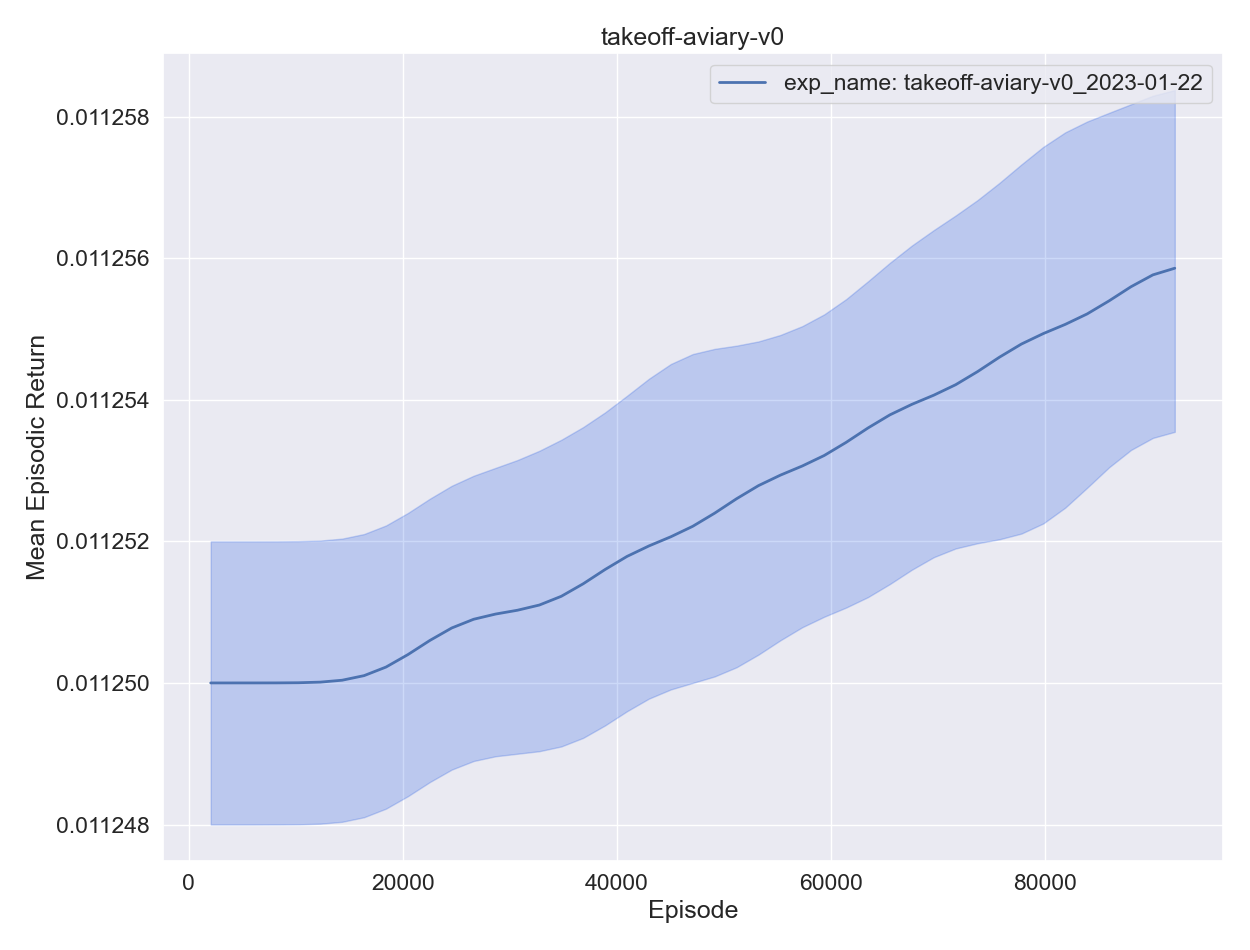

The table this chart was drawn from, first rows:
, experiment, timestep, mean episodic runtime, mean episodic length, eval episodes, mean episodic returns, min episodic returns, max episodic returns, std episodic returns, episodes, training time
0, exp_name: takeoff-aviary-v0_2023-01-22, 2048, 0.000557, 1.0, 2048, 0.01125, 0.01125, 0.01125, 1e-06, 1, 29.18
1, exp_name: takeoff-aviary-v0_2023-01-22, 4096, 0.000486, 1.0, 2048, 0.01125, 0.01125, 0.01125, 1e-06, 2, 56.87
2, exp_name: takeoff-aviary-v0_2023-01-22, 6144, 0.000505, 1.0, 2048, 0.01125, 0.01125, 0.01125, 1e-06, 3, 85.02
3, exp_name: takeoff-aviary-v0_2023-01-22, 8192, 0.00051, 1.0, 2048, 0.01125, 0.01125, 0.01125, 1e-06, 4, 113.2
4, exp_name: takeoff-aviary-v0_2023-01-22, 10240, 0.000549, 1.0, 2048, 0.01125, 0.01125, 0.01125, 1e-06, 5, 142.4
0, exp_name: takeoff-aviary-v0_2023-01-22, 12288, 0.000521, 1.0, 2048, 0.01125, 0.01125, 0.01125, 1e-06, 6, 170.8
1, exp_name: takeoff-aviary-v0_2023-01-22, 14336, 0.000501, 1.0, 2048, 0.01125, 0.01125, 0.01125, 1e-06, 7, 199.2
2, exp_name: takeoff-aviary-v0_2023-01-22, 16384, 0.000516, 1.0, 2048, 0.01125, 0.01125, 0.01125, 1e-06, 8, 227.8
3, exp_name: takeoff-aviary-v0_2023-01-22, 18432, 0.000543, 1.0, 2048, 0.01125, 0.01125, 0.01125, 1e-06, 9, 256.7
4, exp_name: takeoff-aviary-v0_2023-01-22, 20480, 0.000477, 1.0, 2048, 0.01125, 0.01125, 0.01125, 1e-06, 10, 284.3
0, exp_name: takeoff-aviary-v0_2023-01-22, 22528, 0.000462, 1.0, 2048, 0.01125, 0.01125, 0.01125, 1e-06, 11, 311.6
1, exp_name: takeoff-aviary-v0_2023-01-22, 24576, 0.000507, 1.0, 2048, 0.01125, 0.01125, 0.01125, 1e-06, 12, 339.6
2, exp_name: takeoff-aviary-v0_2023-01-22, 26624, 0.000495, 1.0, 2048, 0.01125, 0.01125, 0.01125, 1e-06, 13, 367.6
3, exp_name: takeoff-aviary-v0_2023-01-22, 28672, 0.000479, 1.0, 2048, 0.01125, 0.01125, 0.01125, 1e-06, 14, 395.3
4, exp_name: takeoff-aviary-v0_2023-01-22, 30720, 0.000547, 1.0, 2048, 0.01125, 0.01125, 0.01125, 1e-06, 15, 424
0, exp_name: takeoff-aviary-v0_2023-01-22, 32768, 0.000561, 1.0, 2048, 0.01125, 0.01125, 0.01125, 1e-06, 16, 453.3
1, exp_name: takeoff-aviary-v0_2023-01-22, 34816, 0.000565, 1.0, 2048, 0.01125, 0.01125, 0.01125, 1e-06, 17, 482.4
2, exp_name: takeoff-aviary-v0_2023-01-22, 36864, 0.000506, 1.0, 2048, 0.01125, 0.01125, 0.01125, 1e-06, 18, 510.5
3, exp_name: takeoff-aviary-v0_2023-01-22, 38912, 0.00049, 1.0, 2048, 0.01125, 0.01125, 0.01125, 1e-06, 19, 538.3
4, exp_name: takeoff-aviary-v0_2023-01-22, 40960, 0.000521, 1.0, 2048, 0.01125, 0.01125, 0.01125, 1e-06, 20, 566.7
0, exp_name: takeoff-aviary-v0_2023-01-22, 43008, 0.000514, 1.0, 2048, 0.01125, 0.01125, 0.01125, 1e-06, 21, 595.2
1, exp_name: takeoff-aviary-v0_2023-01-22, 45056, 0.000459, 1.0, 2048, 0.01125, 0.01125, 0.01125, 1e-06, 22, 622.4
2, exp_name: takeoff-aviary-v0_2023-01-22, 47104, 0.000498, 1.0, 2048, 0.01125, 0.01125, 0.01125, 1e-06, 23, 650.4
3, exp_name: takeoff-aviary-v0_2023-01-22, 49152, 0.000503, 1.0, 2048, 0.01125, 0.01125, 0.01125, 1e-06, 24, 678.4
4, exp_name: takeoff-aviary-v0_2023-01-22, 51200, 0.000486, 1.0, 2048, 0.01125, 0.01125, 0.01125, 1e-06, 25, 706.3
0, exp_name: takeoff-aviary-v0_2023-01-22, 53248, 0.000522, 1.0, 2048, 0.01125, 0.01125, 0.01125, 1e-06, 26, 735.1
1, exp_name: takeoff-aviary-v0_2023-01-22, 55296, 0.000515, 1.0, 2048, 0.01125, 0.01125, 0.01125, 1e-06, 27, 763.5
2, exp_name: takeoff-aviary-v0_2023-01-22, 57344, 0.000497, 1.0, 2048, 0.01125, 0.01125, 0.01125, 1e-06, 28, 791.4
3, exp_name: takeoff-aviary-v0_2023-01-22, 59392, 0.000533, 1.0, 2048, 0.01125, 0.01125, 0.01125, 1e-06, 29, 820.2
4, exp_name: takeoff-aviary-v0_2023-01-22, 61440, 0.00053, 1.0, 2048, 0.01125, 0.01125, 0.01125, 1e-06, 30, 848.9
0, exp_name: takeoff-aviary-v0_2023-01-22, 63488, 0.000591, 1.0, 2048, 0.01125, 0.01125, 0.01126, 1e-06, 31, 879.1
1, exp_name: takeoff-aviary-v0_2023-01-22, 65536, 0.000527, 1.0, 2048, 0.01125, 0.01125, 0.01126, 1e-06, 32, 908.2
2, exp_name: takeoff-aviary-v0_2023-01-22, 67584, 0.000525, 1.0, 2048, 0.01125, 0.01125, 0.01126, 1e-06, 33, 936.4
3, exp_name: takeoff-aviary-v0_2023-01-22, 69632, 0.000511, 1.0, 2048, 0.01125, 0.01125, 0.01126, 1e-06, 34, 964.7
4, exp_name: takeoff-aviary-v0_2023-01-22, 71680, 0.000564, 1.0, 2048, 0.01125, 0.01125, 0.01126, 1e-06, 35, 993.9
0, exp_name: takeoff-aviary-v0_2023-01-22, 73728, 0.000597, 1.0, 2048, 0.01125, 0.01125, 0.01126, 1e-06, 36, 1023
1, exp_name: takeoff-aviary-v0_2023-01-22, 75776, 0.000532, 1.0, 2048, 0.01125, 0.01125, 0.01126, 1e-06, 37, 1052
2, exp_name: takeoff-aviary-v0_2023-01-22, 77824, 0.000521, 1.0, 2048, 0.01125, 0.01125, 0.01126, 1e-06, 38, 1080
3, exp_name: takeoff-aviary-v0_2023-01-22, 79872, 0.00052, 1.0, 2048, 0.01125, 0.01125, 0.01126, 1e-06, 39, 1109
4, exp_name: takeoff-aviary-v0_2023-01-22, 81920, 0.000547, 1.0, 2048, 0.01125, 0.01125, 0.01126, 1e-06, 40, 1138
0, exp_name: takeoff-aviary-v0_2023-01-22, 83968, 0.000533, 1.0, 2048, 0.01125, 0.01125, 0.01126, 1e-06, 41, 1166
1, exp_name: takeoff-aviary-v0_2023-01-22, 86016, 0.000499, 1.0, 2048, 0.01125, 0.01125, 0.01126, 1e-06, 42, 1195
2, exp_name: takeoff-aviary-v0_2023-01-22, 88064, 0.000498, 1.0, 2048, 0.01126, 0.01125, 0.01126, 1e-06, 43, 1223
3, exp_name: takeoff-aviary-v0_2023-01-22, 90112, 0.000547, 1.0, 2048, 0.01126, 0.01125, 0.01126, 1e-06, 44, 1252
4, exp_name: takeoff-aviary-v0_2023-01-22, 92160, 0.000493, 1.0, 2048, 0.01126, 0.01125, 0.01126, 1e-06, 45, 1280
